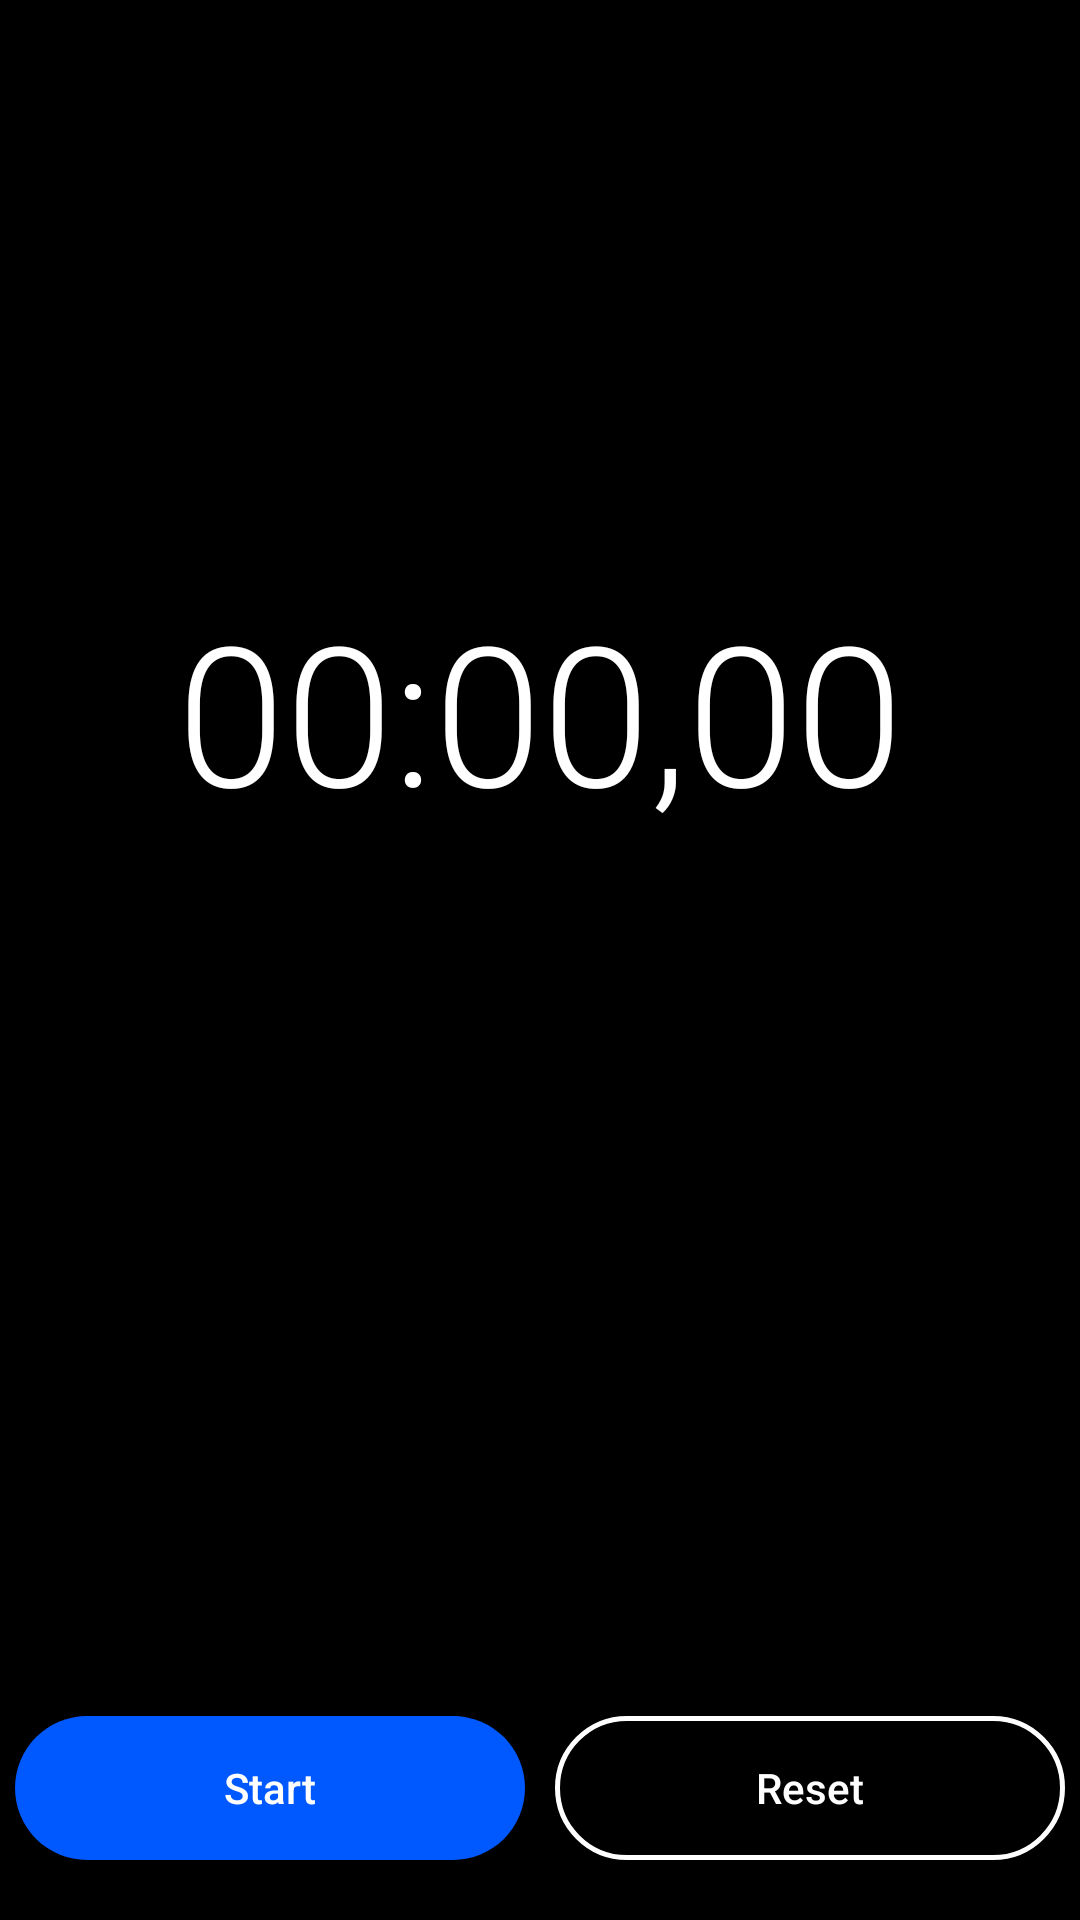

The Android layout XML behind this screen, and the referenced resources:
<!-- AndroidManifest.xml: application theme Theme.Stopwatch -->
<!-- res/layout/activity_main_upgrade.xml -->
<?xml version="1.0" encoding="utf-8"?>
<androidx.constraintlayout.widget.ConstraintLayout xmlns:android="http://schemas.android.com/apk/res/android"
    xmlns:app="http://schemas.android.com/apk/res-auto"
    xmlns:tools="http://schemas.android.com/tools"
    android:layout_width="match_parent"
    android:layout_height="match_parent"
    tools:context=".MainActivity"
    android:background="@color/black">

    <TextView
        android:id="@+id/tv_second"
        android:layout_width="wrap_content"
        android:layout_height="wrap_content"
        android:text=":00"
        android:textSize="65sp"
        android:textColor="#FFFFFF"
        android:fontFamily="sans-serif-light"
        app:layout_constraintBottom_toBottomOf="parent"
        app:layout_constraintEnd_toStartOf="@+id/tv_millisecond"
        app:layout_constraintHorizontal_bias="0.5"
        app:layout_constraintStart_toEndOf="@+id/tv_minute"
        app:layout_constraintTop_toTopOf="parent"
        app:layout_constraintVertical_bias="0.35" />

    <TextView
        android:id="@+id/tv_minute"
        android:layout_width="wrap_content"
        android:layout_height="wrap_content"
        android:text="00"
        android:fontFamily="sans-serif-light"
        android:textColor="#FFFFFF"
        android:textSize="65sp"
        app:layout_constraintBaseline_toBaselineOf="@id/tv_second"
        app:layout_constraintEnd_toStartOf="@+id/tv_second"
        app:layout_constraintHorizontal_bias="0.5"
        app:layout_constraintHorizontal_chainStyle="packed"
        app:layout_constraintStart_toStartOf="parent" />

    <TextView
        android:id="@+id/tv_millisecond"
        android:layout_width="wrap_content"
        android:layout_height="wrap_content"
        android:text=",00"
        android:textColor="#FFFFFF"
        android:textSize="65sp"
        android:fontFamily="sans-serif-light"
        app:layout_constraintBaseline_toBaselineOf="@id/tv_second"
        app:layout_constraintEnd_toEndOf="parent"
        app:layout_constraintHorizontal_bias="0.5"
        app:layout_constraintStart_toEndOf="@+id/tv_second" />

    <Button
        android:id="@+id/btn_start"
        android:layout_width="0dp"
        android:layout_height="wrap_content"
        android:background="@drawable/btn_blue"
        android:text="@string/btn_start_eng"
        android:textColor="#FFFFFF"
        app:layout_constraintBottom_toBottomOf="parent"
        app:layout_constraintEnd_toStartOf="@+id/btn_reset"
        app:layout_constraintHorizontal_bias="0.5"
        app:layout_constraintStart_toStartOf="parent"
        android:layout_marginBottom="20dp"
        android:textAllCaps="false"
        android:layout_marginHorizontal="5dp"/>

    <Button
        android:id="@+id/btn_reset"
        android:layout_width="0dp"
        android:layout_height="wrap_content"
        android:background = "@drawable/btn_black"
        android:text="@string/btn_reset_eng"
        android:textColor="#FFFFFF"
        app:layout_constraintBottom_toBottomOf="parent"
        app:layout_constraintEnd_toEndOf="parent"
        app:layout_constraintHorizontal_bias="0.5"
        app:layout_constraintStart_toEndOf="@+id/btn_start"
        android:layout_marginBottom="20dp"
        android:layout_marginHorizontal="5dp"
        android:textAllCaps="false"/>

</androidx.constraintlayout.widget.ConstraintLayout>
<!-- resources referenced by this layout -->
<resources>
  <color name="black">#FF000000</color>
  <!-- drawable btn_black (drawable) -->
  <?xml version="1.0" encoding="utf-8"?>
  <shape xmlns:android="http://schemas.android.com/apk/res/android">
      <solid
          android:color="@color/black"/>
      <corners
          android:radius="30dp"/>
      <stroke
          android:color="@color/white"
          android:width="1.5dp"/>
  
  </shape>
  <!-- drawable btn_blue (drawable) -->
  <?xml version="1.0" encoding="utf-8"?>
  <shape xmlns:android="http://schemas.android.com/apk/res/android">
      <solid
          android:color="@color/blue"/>
      <corners
          android:radius="30dp"/>
  
  </shape>
  <string name="btn_reset_eng">Reset</string>
  <string name="btn_start_eng">Start</string>
  <style name="Theme.Stopwatch" parent="Theme.AppCompat.Light.NoActionBar">
          
          <item name="colorPrimary">@color/purple_500</item>
          <item name="colorPrimaryVariant">@color/purple_700</item>
          <item name="colorOnPrimary">@color/white</item>
          
          <item name="colorSecondary">@color/teal_200</item>
          <item name="colorSecondaryVariant">@color/teal_700</item>
          <item name="colorOnSecondary">@color/black</item>
          
          <item name="android:statusBarColor">?attr/colorPrimaryVariant</item>
          
      </style>
  <color name="white">#FFFFFFFF</color>
  <color name="blue">#0059FF</color>
  <color name="purple_500">#FF6200EE</color>
  <color name="purple_700">#FF3700B3</color>
  <color name="teal_200">#FF03DAC5</color>
  <color name="teal_700">#FF018786</color>
</resources>
